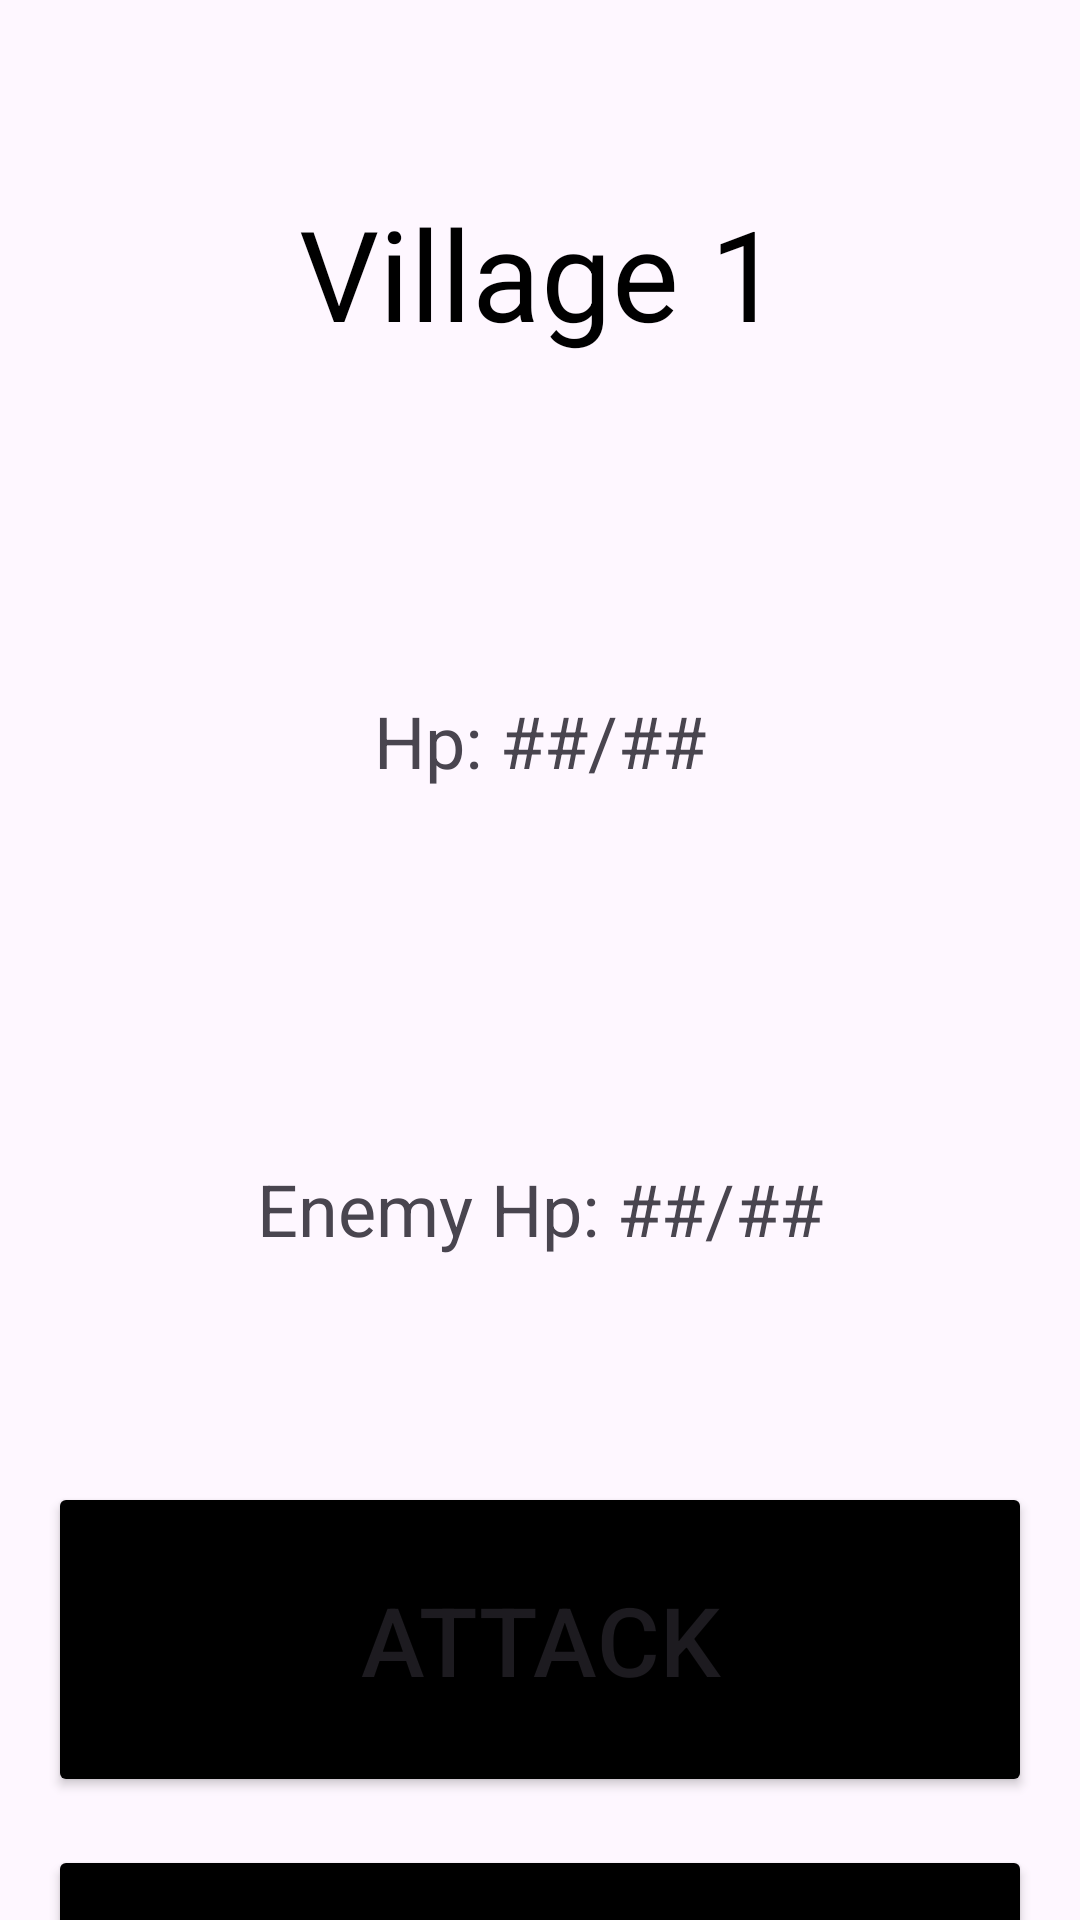

The Android layout XML behind this screen, and the referenced resources:
<!-- AndroidManifest.xml: application theme Theme.LabAndriodDemo -->
<!-- res/layout/village_screen.xml -->
<?xml version="1.0" encoding="utf-8"?>
<androidx.constraintlayout.widget.ConstraintLayout xmlns:android="http://schemas.android.com/apk/res/android"
    xmlns:app="http://schemas.android.com/apk/res-auto"
    xmlns:tools="http://schemas.android.com/tools"
    android:id="@+id/main"
    android:layout_width="match_parent"
    android:layout_height="match_parent"
    tools:context=".VillageScreenActivity">
    <TextView
        android:layout_width="match_parent"
        android:layout_height="150dip"
        android:id="@+id/villageName"
        android:text="Village 1"
        android:textSize="42sp"
        android:gravity="center"
        android:layout_margin="16dip"
        app:layout_constraintTop_toTopOf="parent"
        app:layout_constraintEnd_toEndOf="parent"
        android:layout_marginBottom="24dip"
        android:textColor="@color/black"
        tools:ignore="HardcodedText"
        />

    <TextView
        android:layout_width="match_parent"
        android:layout_height="150dip"
        android:text="@string/hp"
        android:id="@+id/hpTextView"
        app:layout_constraintTop_toBottomOf="@+id/villageName"
        android:layout_margin="6dp"
        app:layout_constraintStart_toStartOf="parent"
        app:layout_constraintEnd_toEndOf="parent"
        android:textSize="24sp"
        android:gravity="center"
        />
    <TextView
        android:layout_width="match_parent"
        android:layout_height="150dip"
        android:text="Enemy Hp: ##/##"
        android:id="@+id/enemyHpTextView"
        app:layout_constraintTop_toBottomOf="@+id/hpTextView"
        android:layout_margin="6dp"
        app:layout_constraintStart_toStartOf="parent"
        app:layout_constraintEnd_toEndOf="parent"
        android:textSize="24sp"
        android:gravity="center"
        />
    <Button
        android:layout_width="match_parent"
        android:layout_height="105dp"
        app:layout_constraintTop_toBottomOf="@+id/enemyHpTextView"
        android:id="@+id/attackButton"
        android:text="Attack"
        android:textSize="32sp"
        android:layout_margin="16dp"
        app:layout_constraintStart_toStartOf="parent"
        app:layout_constraintEnd_toEndOf="parent"
        android:backgroundTint="@color/black"
        />

    <Button
        android:layout_width="match_parent"
        android:layout_height="105dp"
        app:layout_constraintTop_toBottomOf="@+id/attackButton"
        android:id="@+id/SurrenderButton"
        android:text="Surrender"
        android:textSize="32sp"
        android:layout_margin="16dp"
        app:layout_constraintStart_toStartOf="parent"
        app:layout_constraintEnd_toEndOf="parent"
        android:backgroundTint="@color/black"
        />




</androidx.constraintlayout.widget.ConstraintLayout>
<!-- resources referenced by this layout -->
<resources>
  <color name="black">#FF000000</color>
  <string name="hp">Hp: ##/##</string>
  <style name="Theme.LabAndriodDemo" parent="Base.Theme.LabAndriodDemo" />
  <style name="Base.Theme.LabAndriodDemo" parent="Theme.Material3.DayNight.NoActionBar">
          
          
      </style>
</resources>
